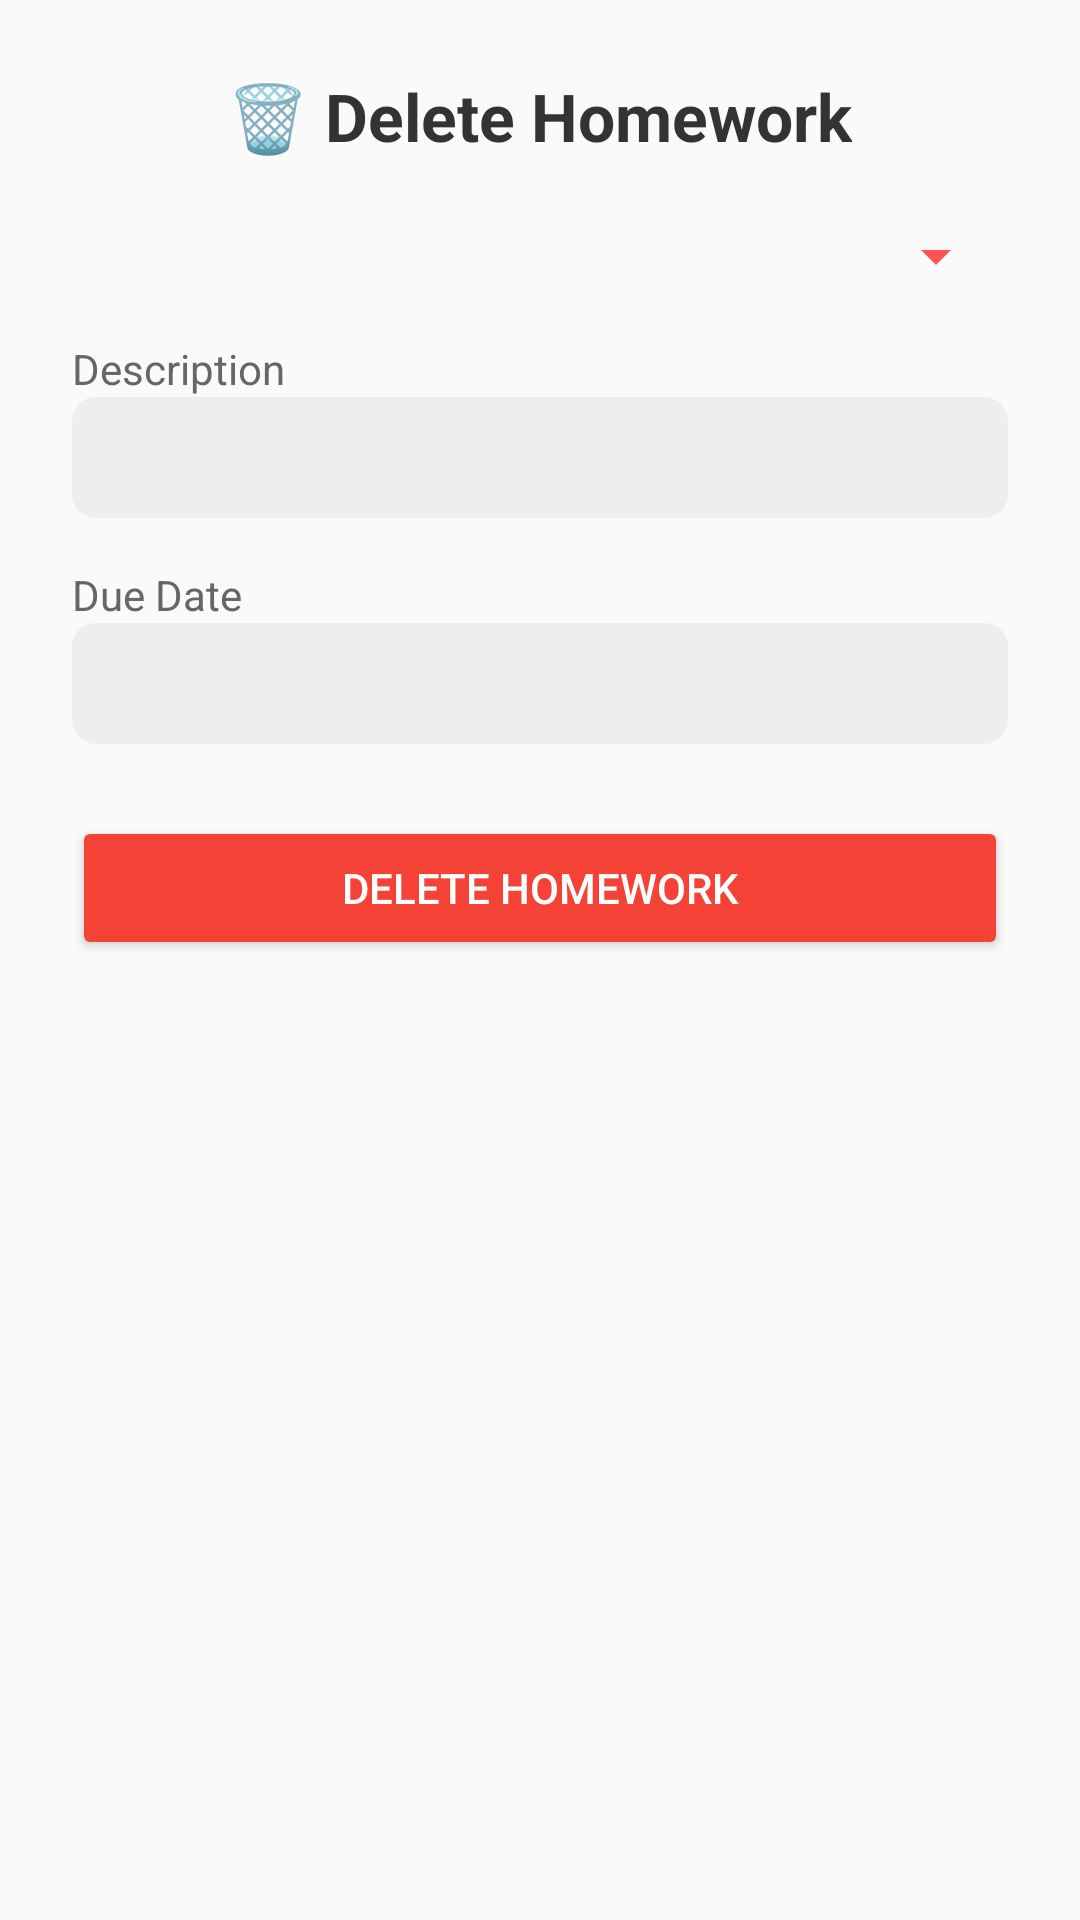

Reconstruct the res/layout file that produces this screen, plus the resources it refers to.
<!-- AndroidManifest.xml: application theme Theme.HomeworkTrackerApp -->
<!-- res/layout/activity_delete_homework.xml -->
<?xml version="1.0" encoding="utf-8"?>
<ScrollView xmlns:android="http://schemas.android.com/apk/res/android"
    android:layout_width="match_parent"
    android:layout_height="match_parent"
    android:background="#FAFAFA">

    <LinearLayout
        android:layout_width="match_parent"
        android:layout_height="wrap_content"
        android:orientation="vertical"
        android:padding="24dp">

        <TextView
            android:layout_width="wrap_content"
            android:layout_height="wrap_content"
            android:text="🗑️ Delete Homework"
            android:textSize="22sp"
            android:textStyle="bold"
            android:textColor="#333"
            android:layout_gravity="center_horizontal"
            android:layout_marginBottom="20dp" />

        <Spinner
            android:id="@+id/spinnerSubjects"
            android:layout_width="match_parent"
            android:layout_height="wrap_content"
            android:spinnerMode="dropdown"
            android:backgroundTint="#FF5252" />

        <TextView
            android:layout_width="wrap_content"
            android:layout_height="wrap_content"
            android:text="Description"
            android:layout_marginTop="16dp"
            android:textColor="#666" />

        <EditText
            android:id="@+id/etDescription"
            android:layout_width="match_parent"
            android:layout_height="wrap_content"
            android:enabled="false"
            android:background="@drawable/edittext_background" />

        <TextView
            android:layout_width="wrap_content"
            android:layout_height="wrap_content"
            android:text="Due Date"
            android:layout_marginTop="16dp"
            android:textColor="#666" />

        <EditText
            android:id="@+id/etDueDate"
            android:layout_width="match_parent"
            android:layout_height="wrap_content"
            android:enabled="false"
            android:background="@drawable/edittext_background" />

        <Button
            android:id="@+id/btnDeleteHomework"
            android:layout_width="match_parent"
            android:layout_height="wrap_content"
            android:text="Delete Homework"
            android:textColor="#FFFFFF"
            android:layout_marginTop="24dp"
            android:backgroundTint="#F44336" />
    </LinearLayout>
</ScrollView>
<!-- resources referenced by this layout -->
<resources>
  <!-- drawable edittext_background (drawable) -->
  <shape xmlns:android="http://schemas.android.com/apk/res/android">
      <solid android:color="#EEEEEE"/>
      <corners android:radius="8dp"/>
      <padding
          android:left="8dp"
          android:top="8dp"
          android:right="8dp"
          android:bottom="8dp" />
  </shape>
  <style name="Theme.HomeworkTrackerApp" parent="Base.Theme.HomeworkTrackerApp" />
  <style name="Base.Theme.HomeworkTrackerApp" parent="Theme.Material3.DayNight.NoActionBar">
          
          
      </style>
</resources>
